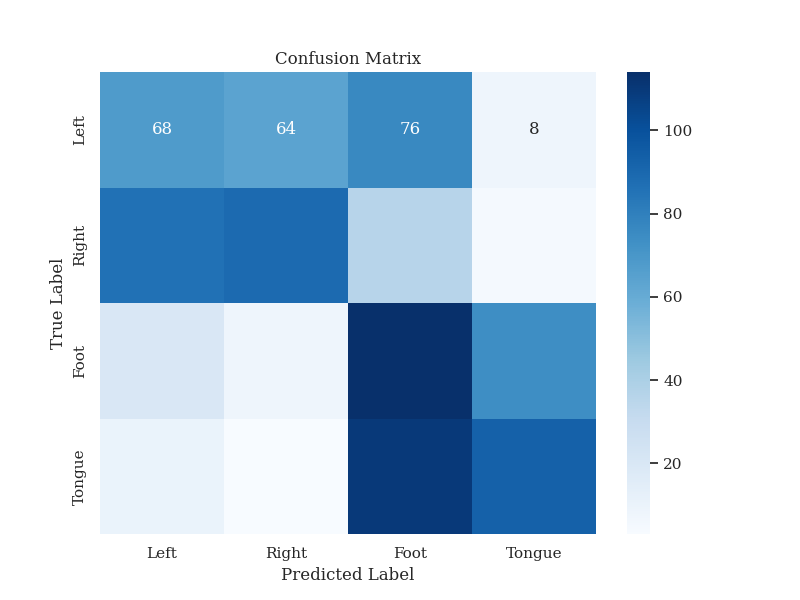

Source data for this figure (header and first rows):
68, 64, 76, 8
86, 89, 36, 5
20, 8, 114, 74
10, 3, 110, 93
